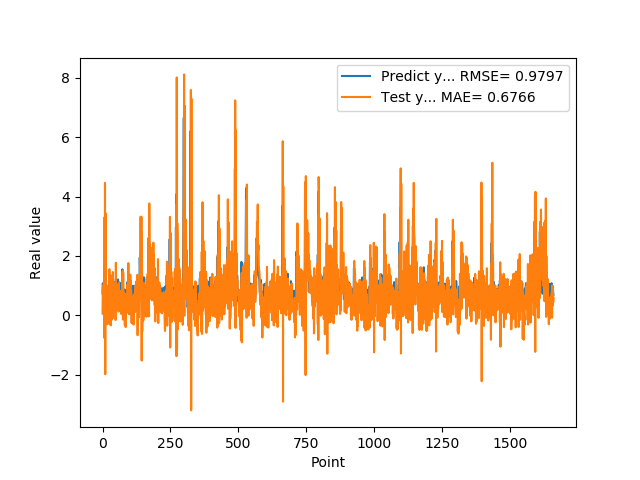

The data file committed next to this chart (first rows):
7.307389974590000614e-01, 5.853692872454221291e-02
1.074290990829999792e+00, 9.503804202776521270e-01
9.521890282630000035e-01, 7.697898560606097895e-01
9.879170060160000766e-01, 3.736425863966374994e-01
1.011654973029999960e+00, 1.050280202642474681e+00
0.000000000000000000e+00, 9.010861322297825104e-01
7.643579840659999736e-01, -7.630787921384265537e-01
7.788103222849999119e-01, 1.719850959691424430e+00
3.306220054629999794e+00, -5.373084243319157238e-01
1.055441975589999970e+00, 4.458799205107837338e+00
7.543110251430000801e-01, -1.987458103971191159e+00
7.915459871289999283e-01, 3.435262375075092578e+00
1.409499049189999909e+00, 1.031123208944427105e+00
8.875439763070001042e-01, 1.506724788127994596e+00
6.401469707490000660e-01, -2.907429512275051808e-02
5.082880258560000808e-01, 1.006223077263168175e+00
8.640019893649999450e-01, 4.054364314352946197e-01
5.725920200349999822e-01, 7.819970811338605721e-01
8.469420075419999971e-01, -3.075724124674938942e-01
9.181020259860001032e-01, 9.630609272349247574e-01
7.976629734039999420e-01, 3.827963053927220805e-01
9.608020186419998776e-01, 4.606137703800136651e-01
9.555831551549999192e-01, 9.809737819838207917e-01
3.470349907879999862e-01, 6.226359582295877271e-01
9.546210169789999256e-01, -1.617962848875385828e-01
1.293938040730000072e+00, 1.551932116381878224e+00
5.251880288119999962e-01, 5.642655712495463494e-01
4.773890078070000542e-01, -2.947888835765616888e-01
1.275226235389999907e+00, 1.012852592951530184e+00
8.723750114439999814e-01, 1.352469782644160956e+00
8.355640172959999390e-01, -3.415221191676173218e-01
7.321749925609999377e-01, 1.148430562167124469e+00
7.640249729160000225e-01, 5.212888170072219607e-01
4.072830080990000323e-01, 6.232019976661090643e-01
4.752210080619999610e-01, -1.474024838999585529e-01
8.781340122220000488e-01, 4.181374985710635261e-01
7.414129972460000717e-01, 5.162279716180214750e-01
1.258002042770000051e+00, -1.046238840360782241e-01
1.069700956339999953e+00, 1.455486837933162692e+00
7.274609804150000691e-01, 3.842063918374935549e-01
7.892770171170000459e-01, 7.330930485782405359e-01
6.237750053410000550e-01, 1.007491205713335392e+00
6.914690136910000007e-01, 1.883790913995678495e-01
8.557710051540000640e-01, 5.585620961650833438e-01
7.093830108640000187e-01, 5.275414344467523886e-01
1.014547944070000041e+00, 1.786260765518644100e-01
1.115731000900000103e+00, 1.078276652636405597e+00
4.182830154900000208e-01, 6.979350480822116287e-01
1.002280950550000105e+00, -1.619390684746911668e-01
1.218860983849999968e+00, 1.766305602038788169e+00
1.143296003339999922e+00, 4.937821675603971117e-01
6.528189778330000248e-01, 8.777351587797641574e-01
6.746559739110000731e-01, 4.859629238485330682e-01
6.009536385540000802e-01, 1.002578697846255862e+00
6.694570183749999348e-01, 1.856410682580278138e-01
6.538079977039999990e-01, 3.878988864952959692e-01
7.814120054240000224e-01, 1.825838667287369987e-01
1.206303954120000022e+00, 5.008809335940721530e-01
8.469259738919999725e-01, 1.030313550490060015e+00
8.286409974099999687e-01, 1.214697142161396543e-01
6.482390165329999787e-01, 1.092002416168195822e+00
... 1,599 more rows
